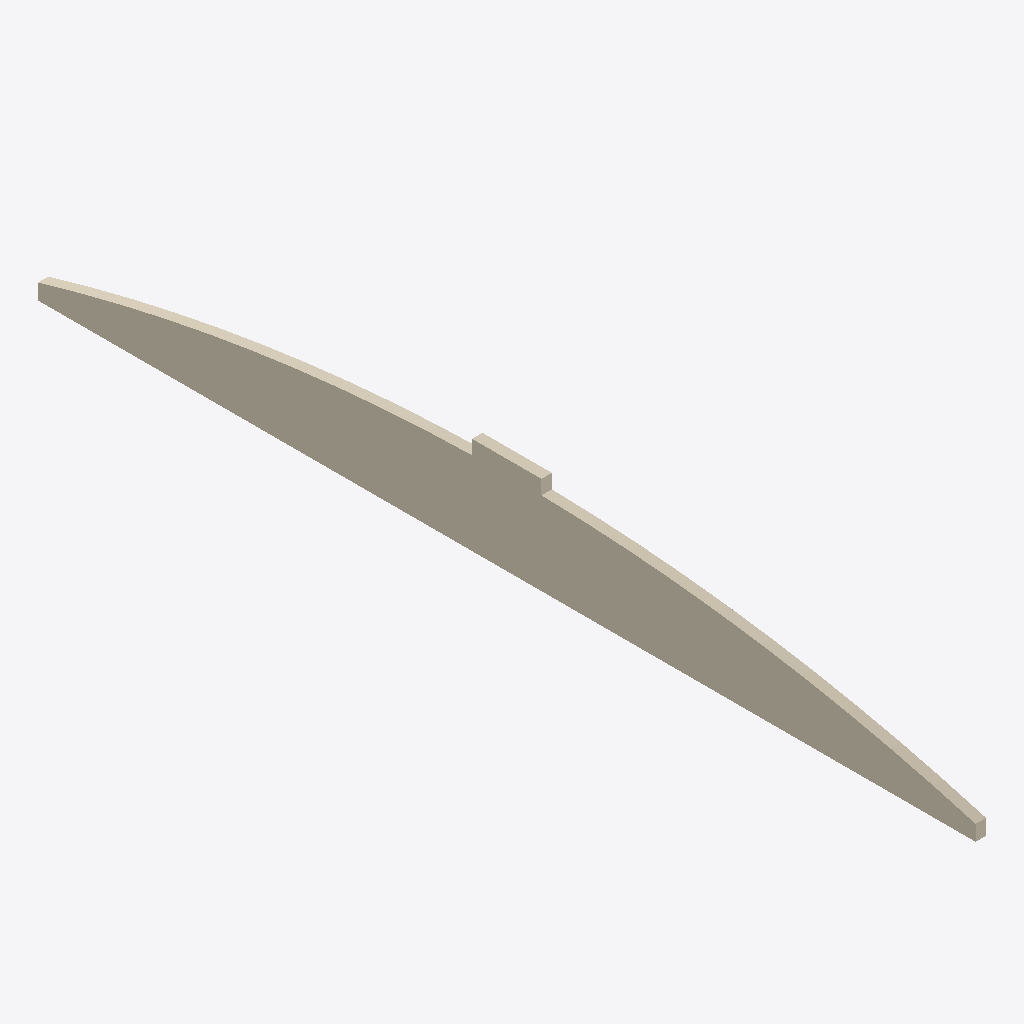
Isometric view of an IFC building model (IFC-SPF (STEP), schema IFC4, length unit millimetre), seen from the south-west, elements coloured by IFC class: 1 covering (cream).
Extent 0.0 m × 2.7 m × 0.3 m (x, y, z). Elements (1): 1 IfcCovering.

HEADER;
FILE_DESCRIPTION(('ViewDefinition [CoordinationView]'),'2;1');
FILE_NAME('','2025-04-16T18:47:07',(),(),'IfcOpenShell 0.7.0','IfcOpenShell 0.7.0','');
FILE_SCHEMA(('IFC4'));
ENDSEC;
DATA;
#1=IFCPROJECT('1_Y_7aeCX35e9bOgIuUTL0',$,'My Project',$,$,$,$,(#66),#45);
#314=IFCSITE('3DVfQFHOnBjRSIlCbc6NuP',#313,'My Site',$,$,$,$,$,$,$,$,$,$,$);
#312=IFCCOVERING('0jpf42LanFZAH5K9VIo3ST',#51,$,$,$,#323,#311,$,.CEILING.);
ENDSEC;
